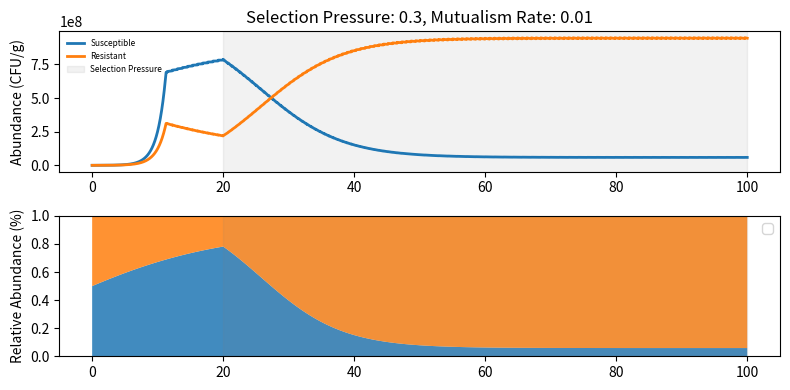

This chart was generated by the following Python code:
import numpy as np
import matplotlib.pyplot as plt

class TaxaSimulator:
    def __init__(self, t_end=100, dt=0.01, Xs0=0, Xr0=0, g_base=0.8, fit_cost=0.9,
                 s_base=0.01, K_T=1e9, ab_start=20, ab_end=30,
                 selection_pressure=0.5, input_s=1.0, input_r=1.0,
                 conversion_rate=0.002):
        """
        TaxaSimulator with symmetric conversion between susceptible and resistant populations.
        """

        self.t_end, self.dt = t_end, dt
        self.t = np.linspace(0, t_end, int(t_end / dt) + 1)
        self.g_base, self.g_r = g_base, fit_cost * g_base
        self.s_base, self.K_T = s_base, K_T
        self.ab_start, self.ab_end = ab_start, ab_end
        self.selection_pressure = selection_pressure
        self.input_s, self.input_r = input_s, input_r
        
        # Symmetric conversion rate
        self.conversion_rate = conversion_rate
        
        self.Xs, self.Xr = np.zeros_like(self.t), np.zeros_like(self.t)
        self.Xs[0], self.Xr[0] = Xs0, Xr0

    def run(self):
        for k in range(len(self.t) - 1):
            ab_active = self.ab_start <= self.t[k] <= self.ab_end
            
            # Apply selective pressure during antibiotic treatment
            g_s = self.g_base * (1 - self.selection_pressure) if ab_active else self.g_base
            
            N = self.Xs[k] + self.Xr[k]
            if N > self.K_T:
                g_avg = (self.Xs[k] * g_s + self.Xr[k] * self.g_r) / N
                g_s_eff, g_r_eff = g_s - g_avg, self.g_r - g_avg
            else:
                g_s_eff, g_r_eff = g_s, self.g_r

            # Symmetric conversion terms
            conversion_s_to_r = self.conversion_rate * self.Xs[k]
            conversion_r_to_s = self.conversion_rate * self.Xr[k]
            
            # Updated differential equations with symmetric conversion
            dXs = (self.Xs[k] * g_s_eff - self.s_base * self.Xs[k] + 
                   self.input_s - conversion_s_to_r + conversion_r_to_s)
            dXr = (self.Xr[k] * g_r_eff - self.s_base * self.Xr[k] + 
                   self.input_r + conversion_s_to_r - conversion_r_to_s)
            
            self.Xs[k + 1] = max(self.Xs[k] + dXs * self.dt, 0.0)
            self.Xr[k + 1] = max(self.Xr[k] + dXr * self.dt, 0.0)
            
        return self.t, self.Xs, self.Xr

    def plot(self):
        N_total = self.Xs + self.Xr
        rel_Xs = np.divide(self.Xs, N_total, where=N_total > 0)
        
        fig, (ax1, ax2) = plt.subplots(2, 1, figsize=(8, 4))

        ax1.plot(self.t, self.Xs, label="Susceptible", linewidth=2)
        ax1.plot(self.t, self.Xr, label="Resistant", linewidth=2)
        ax1.axvspan(self.ab_start, self.ab_end, color='grey', alpha=0.1, label="Selection Pressure")
        ax1.set_ylabel("Abundance (CFU/g)")
        ax1.set_title(f"Selection Pressure: {self.selection_pressure}, "
                     f"Mutualism Rate: {self.conversion_rate}")
        ax1.legend(loc="upper left", fontsize=6, frameon=False)
        
        ax2.stackplot(self.t, [rel_Xs, 1-rel_Xs], alpha=0.85)
        ax2.axvspan(self.ab_start, self.ab_end, color='grey', alpha=0.1)
        ax2.set_ylabel("Relative Abundance (%)")
        ax2.set_ylim(0, 1)
        ax2.legend(loc="upper right")
    
        plt.tight_layout()
        plt.show()

if __name__ == "__main__":
    # Example with symmetric conversion
    sim = TaxaSimulator(selection_pressure=0.3, input_s=1.0, input_r=1.0, 
                       ab_start=20, ab_end=100, Xs0=1e5, Xr0=1e5,
                       conversion_rate=0.01)
    sim.run()
    sim.plot()
